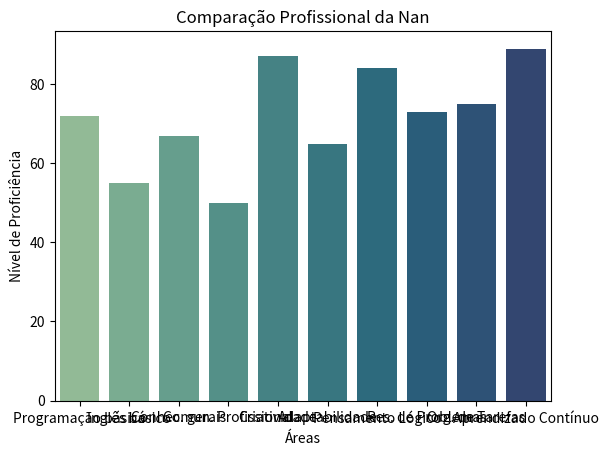

Here is the Python script that generated this plot:
import pandas as pd
import seaborn as sns
import matplotlib.pyplot as plt

dados = {
"Áreas": [
    "Programação básico", "Inglês básico", "Conhec. gerais", "Comun. Profissional", "Criatividade", "Adaptabilidade", "Pensamento Lógico", "Res. de Problemas", "Org. de Tarefas", "Aprendizado Contínuo"
],
    "Nível de Proficiência": [72, 55, 67, 50, 87, 65, 84, 73, 75, 89]
}

df = pd.DataFrame(dados)

sns.barplot(x="Áreas", y="Nível de Proficiência", data=df, palette="crest")

plt.title("Comparação Profissional da Nan")
plt.show()